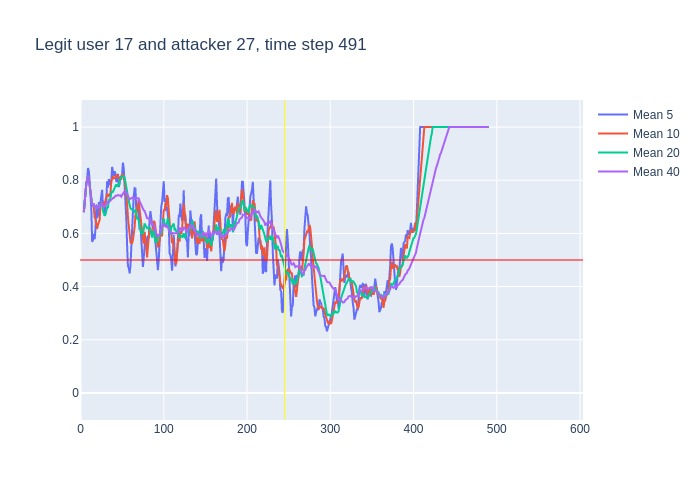

Data behind this chart, as committed beside it:
, time, confidence, avg_5_conf, avg_10_conf, avg_20_conf, avg_40_conf, real_user, predicted, user_count
0, 3, 0.68, , , , , 17, 17, 16
1, 4, 0.79, 0.68, 0.68, 0.68, 0.68, 17, 17, 16
2, 5, 0.79, 0.735, 0.735, 0.735, 0.735, 17, 17, 16
3, 6, 0.89, 0.7533, 0.7533, 0.7533, 0.7533, 17, 17, 16
4, 7, 0.85, 0.7875, 0.7875, 0.7875, 0.7875, 17, 17, 16
5, 8, 0.91, 0.8, 0.8, 0.8, 0.8, 17, 17, 16
6, 9, 0.73, 0.846, 0.8183, 0.8183, 0.8183, 17, 17, 16
7, 10, 0.6, 0.834, 0.8057, 0.8057, 0.8057, 17, 17, 16
8, 11, 0.63, 0.796, 0.78, 0.78, 0.78, 17, 17, 16
9, 12, 0.59, 0.744, 0.7633, 0.7633, 0.7633, 17, 17, 16
10, 13, 0.29, 0.692, 0.746, 0.746, 0.746, 17, 17, 16
11, 14, 0.77, 0.568, 0.707, 0.7045, 0.7045, 17, 17, 16
12, 15, 0.71, 0.576, 0.705, 0.71, 0.71, 17, 17, 16
13, 16, 0.53, 0.598, 0.697, 0.71, 0.71, 17, 17, 16
14, 17, 0.78, 0.578, 0.661, 0.6971, 0.6971, 17, 17, 16
15, 18, 0.72, 0.616, 0.654, 0.7027, 0.7027, 17, 17, 16
16, 19, 0.55, 0.702, 0.635, 0.7037, 0.7037, 17, 17, 16
17, 20, 0.76, 0.658, 0.617, 0.6947, 0.6947, 17, 17, 16
18, 21, 0.78, 0.668, 0.633, 0.6983, 0.6983, 17, 17, 16
19, 22, 0.62, 0.718, 0.648, 0.7026, 0.7026, 17, 17, 16
20, 23, 0.88, 0.686, 0.651, 0.6985, 0.6985, 17, 17, 16
21, 24, 0.74, 0.718, 0.71, 0.7085, 0.7071, 17, 17, 16
22, 25, 0.8, 0.756, 0.707, 0.706, 0.7086, 17, 17, 16
23, 26, 0.45, 0.764, 0.716, 0.7065, 0.7126, 17, 17, 16
24, 27, 0.73, 0.698, 0.708, 0.6845, 0.7017, 17, 17, 16
25, 28, 0.67, 0.72, 0.703, 0.6785, 0.7028, 17, 17, 16
26, 29, 0.82, 0.678, 0.698, 0.6665, 0.7015, 17, 17, 16
27, 30, 0.94, 0.694, 0.725, 0.671, 0.7059, 17, 17, 16
28, 31, 0.82, 0.722, 0.743, 0.688, 0.7143, 17, 17, 16
29, 32, 0.61, 0.796, 0.747, 0.6975, 0.7179, 17, 17, 16
30, 33, 0.83, 0.772, 0.746, 0.6985, 0.7143, 17, 17, 16
31, 34, 0.79, 0.804, 0.741, 0.7255, 0.7181, 17, 17, 16
32, 35, 0.86, 0.798, 0.746, 0.7265, 0.7203, 17, 17, 16
33, 36, 0.89, 0.782, 0.752, 0.734, 0.7245, 17, 17, 16
34, 37, 0.88, 0.796, 0.796, 0.752, 0.7294, 17, 17, 16
35, 38, 0.71, 0.85, 0.811, 0.757, 0.7337, 17, 17, 16
36, 39, 0.74, 0.826, 0.815, 0.7565, 0.7331, 17, 17, 16
37, 40, 0.95, 0.816, 0.807, 0.766, 0.7332, 17, 17, 16
38, 41, 0.84, 0.834, 0.808, 0.7755, 0.7389, 17, 17, 16
39, 42, 0.73, 0.824, 0.81, 0.7785, 0.7415, 17, 17, 16
40, 43, 0.73, 0.794, 0.822, 0.784, 0.7412, 17, 17, 16
41, 44, 0.87, 0.798, 0.812, 0.7765, 0.7425, 17, 17, 16
42, 45, 0.7, 0.824, 0.82, 0.783, 0.7445, 17, 17, 16
43, 46, 0.91, 0.774, 0.804, 0.778, 0.7422, 17, 17, 16
44, 47, 0.87, 0.788, 0.806, 0.801, 0.7427, 17, 17, 16
45, 48, 0.71, 0.816, 0.805, 0.808, 0.7432, 17, 17, 16
46, 49, 0.93, 0.812, 0.805, 0.81, 0.7383, 17, 17, 16
47, 50, 0.91, 0.824, 0.824, 0.8155, 0.7432, 17, 17, 16
48, 51, 0.79, 0.866, 0.82, 0.814, 0.751, 17, 17, 16
49, 52, 0.56, 0.842, 0.815, 0.8125, 0.755, 17, 17, 16
50, 53, 0.49, 0.78, 0.798, 0.81, 0.7543, 17, 17, 16
51, 54, 0.54, 0.736, 0.774, 0.793, 0.7592, 17, 17, 16
52, 55, 0.39, 0.658, 0.741, 0.7805, 0.7535, 17, 17, 16
53, 56, 0.41, 0.554, 0.71, 0.757, 0.7455, 17, 17, 16
54, 57, 0.52, 0.478, 0.66, 0.733, 0.7425, 17, 17, 16
55, 58, 0.39, 0.47, 0.625, 0.715, 0.736, 17, 17, 16
56, 59, 0.67, 0.45, 0.593, 0.699, 0.7278, 17, 17, 16
57, 60, 0.87, 0.476, 0.567, 0.6955, 0.7308, 17, 17, 16
58, 61, 0.8, 0.572, 0.563, 0.6915, 0.7335, 17, 17, 16
59, 62, 0.68, 0.65, 0.564, 0.6895, 0.734, 17, 17, 16
... 428 more rows
